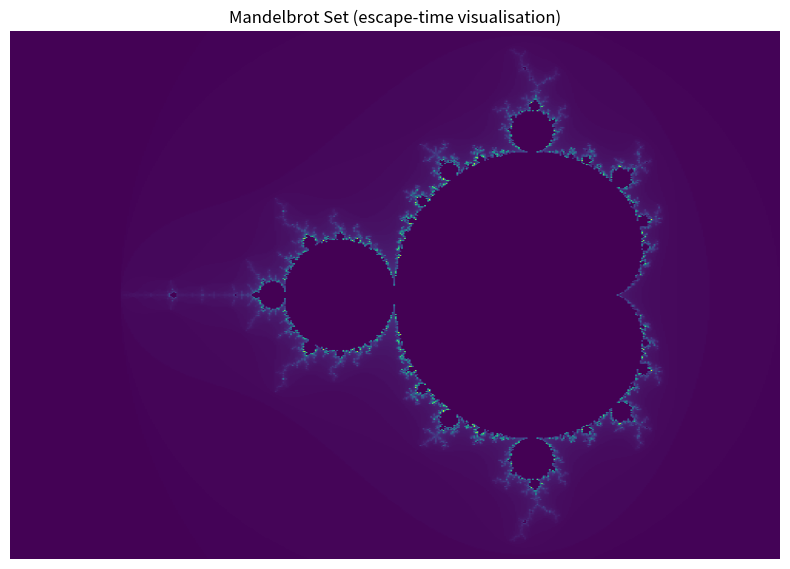

Write the Python code that produced this figure.
# Example Mandelbrot Generated Simulation.
# By: Brilliant G Purnawan

import numpy as np
import matplotlib.pyplot as plt

# Image Parameters
W, H = 500, 500          # image width, height (px)
MAX_ITER = 200           # more iterations = sharper boundary detail
RE_MIN, RE_MAX = -2.5, 1.0
IM_MIN, IM_MAX = -1.2, 1.2

# Generate pixel grid mapped to complex plane
re = np.linspace(RE_MIN, RE_MAX, W)
im = np.linspace(IM_MIN, IM_MAX, H)
R, I = np.meshgrid(re, im)
C = R + 1j * I

# Escape-time iteration
Z = np.zeros_like(C, dtype=np.complex128)
iters = np.zeros(C.shape, dtype=int)
mask = np.ones(C.shape, dtype=bool)

for n in range(1, MAX_ITER + 1):
    Z[mask] = Z[mask] * Z[mask] + C[mask]
    escaped = np.greater(np.abs(Z), 2, where=mask)
    iters[escaped & mask] = n
    mask &= ~escaped
    if not mask.any():
        break

img = iters

# Plot & save
plt.figure(figsize=(8, 6), dpi=100)
plt.imshow(img, extent=[RE_MIN, RE_MAX, IM_MIN, IM_MAX], origin='lower')
plt.title("Mandelbrot Set (escape-time visualisation)")
plt.xlabel("Re(c)")
plt.ylabel("Im(c)")
plt.axis('off')
plt.tight_layout()
plt.savefig("mandelbrot.png", dpi=200)
plt.show()
